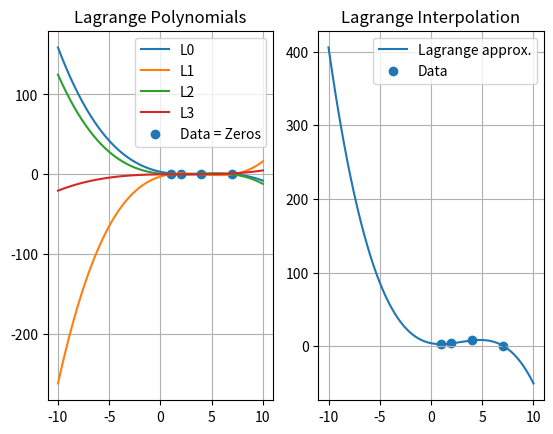

Recreate this plot in Python.
import numpy as np
import matplotlib.pyplot as plt

"""
    Visualisation of Lagrange polynomials and naive interpolation
"""

def lagrange_poly(x: np.ndarray, i: int):
    """ Returns lambda func for i-th lagrange poly. defined using x """
    return lambda arg: np.array([ np.prod( (arg[j] - x[0:i]) / (x[i] - x[0:i]) ) * np.prod( (arg[j] - x[i+1:]) / (x[i] - x[i+1:]) ) for j in range(len(arg)) ])

def eval_lagrange_poly(x0: np.ndarray, x: np.ndarray, y: np.ndarray):
    """ Evaluate lagrange poly defined on x with weights y on x0 """
    p = np.zeros(len(x0))
    for i in range(len(x)): 
        p += y[i]*lagrange_poly(x, i)(x0)
    return p

# Parameters to set

x0 = [3]            # Where to evaluate 

x = [1, 2, 4, 7]    # Data for Lagrange
y = [3, 4, 8, 1]    # Weights for Lagrange

a, b = -10, 10      # Bounds for plot

# Experiment runner

x = np.array(x); y = np.array(y); x0 = np.array(x0)

lagrange = [ lagrange_poly(x, i) for i in range(len(x)) ]
vals = [ lagrange[i](x0) for i in range(len(lagrange)) ]
print(vals)

fx0 = eval_lagrange_poly(x0, x, y)
print(fx0)

# Plotting

N = np.linspace(a, b, 1000)

fig, axs = plt.subplots(1, 2)

for i in range(len(lagrange)):
    axs[0].plot(N, lagrange[i](N), label=f"L{i}")
axs[0].scatter(x, np.zeros_like(x), label="Data = Zeros")

axs[0].set_title("Lagrange Polynomials")
axs[0].legend()
axs[0].grid()

axs[1].plot(N, eval_lagrange_poly(N, x, y), label="Lagrange approx.")
axs[1].scatter(x, y, label="Data")

axs[1].set_title("Lagrange Interpolation")
axs[1].legend()
axs[1].grid()
    
plt.show()